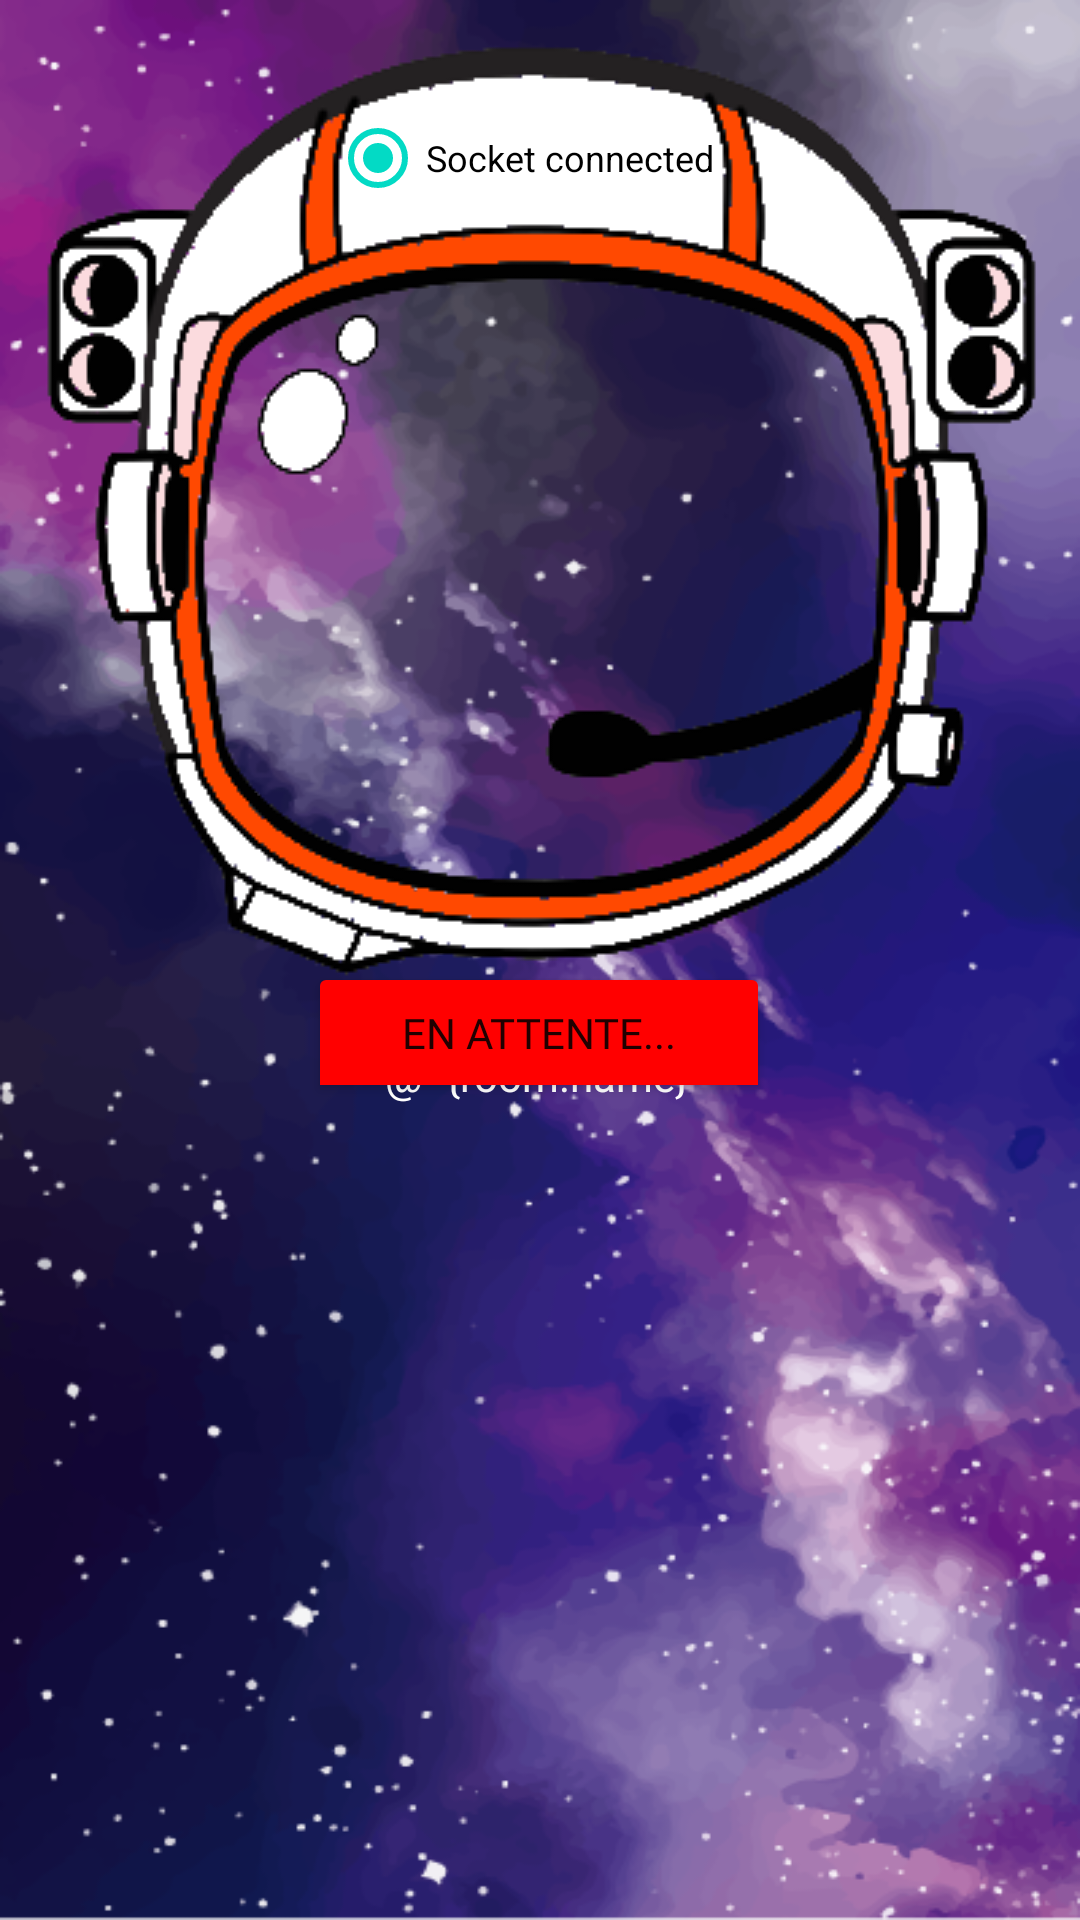

Reconstruct the res/layout file that produces this screen, plus the resources it refers to.
<!-- AndroidManifest.xml: application theme Theme.SpaceTeam -->
<!-- res/layout/activity_wating_room2.xml -->
<?xml version="1.0" encoding="utf-8"?>
<layout xmlns:android="http://schemas.android.com/apk/res/android"
    xmlns:app="http://schemas.android.com/apk/res-auto">

    <data>
        <variable
            name="room"
            type="com.android.example.spaceteam.Room" />
    </data>

    <android.support.constraint.ConstraintLayout
        xmlns:tools="http://schemas.android.com/tools"
        android:layout_width="match_parent"
        android:layout_height="match_parent"
        android:background="@drawable/fond_connexion"
        tools:context=".WatingRoom2">

        <ImageView
            android:id="@+id/imageView2"
            android:layout_width="wrap_content"
            android:layout_height="wrap_content"
            app:layout_constraintEnd_toEndOf="parent"
            app:layout_constraintHorizontal_bias="0.493"
            app:layout_constraintStart_toStartOf="parent"
            app:layout_constraintTop_toTopOf="parent"
            app:srcCompat="@drawable/astronaute" />

        <TextView
            android:id="@+id/roomName2"
            android:layout_width="wrap_content"
            android:layout_height="wrap_content"
            android:layout_marginBottom="272dp"
            android:fontFamily="@font/audiowide"
            android:text="@={room.name}"
            android:textColor="@color/white"
            app:layout_constraintBottom_toBottomOf="parent"
            app:layout_constraintEnd_toEndOf="parent"
            app:layout_constraintHorizontal_bias="0.496"
            app:layout_constraintStart_toStartOf="parent"
            app:layout_constraintTop_toBottomOf="@+id/joinRoomButton"
            app:layout_constraintVertical_bias="0.01999998" />

        <RadioButton
            android:id="@+id/radioButtonSocket2"
            android:layout_width="140dp"
            android:layout_height="23dp"
            android:checked="true"
            android:clickable="false"
            android:text="@string/SocketConnected"
            android:textAlignment="viewStart"
            android:textColorHighlight="#4CAF50"
            android:textColorHint="#4CAF50"
            android:textColorLink="#4CAF50"
            android:textSize="@dimen/MinTxtSize"
            app:layout_constraintBottom_toBottomOf="@+id/imageView2"
            app:layout_constraintEnd_toEndOf="@+id/imageView2"
            app:layout_constraintStart_toStartOf="@+id/imageView2"
            app:layout_constraintTop_toTopOf="@+id/imageView2"
            app:layout_constraintVertical_bias="0.13" />

        <ToggleButton
            android:id="@+id/ready_button"
            android:layout_width="154dp"
            android:layout_height="47dp"
            android:backgroundTint="@color/red"
            android:checked="false"
            android:fontFamily="@font/audiowide"
            android:textOff="@string/notReady"
            android:textOn="@string/ready"
            app:layout_constraintBottom_toTopOf="@+id/roomName2"
            app:layout_constraintEnd_toEndOf="parent"
            app:layout_constraintHorizontal_bias="0.498"
            app:layout_constraintStart_toStartOf="parent"
            app:layout_constraintTop_toBottomOf="@+id/imageView2" />

        <android.support.v7.widget.RecyclerView
            android:id="@+id/playersList"
            android:layout_width="0dp"
            android:layout_height="0dp"
            android:layout_marginStart="@dimen/defaultMargin"
            android:layout_marginTop="@dimen/defaultMargin"
            android:layout_marginEnd="@dimen/defaultMargin"
            android:layout_marginBottom="@dimen/defaultMargin"
            app:layout_constraintBottom_toBottomOf="parent"
            app:layout_constraintEnd_toEndOf="parent"
            app:layout_constraintStart_toStartOf="parent"
            app:layout_constraintTop_toBottomOf="@+id/roomName2" />

    </android.support.constraint.ConstraintLayout>
</layout>
<!-- resources referenced by this layout -->
<resources>
  <color name="red">#ff0000</color>
  <color name="white">#FFFFFFFF</color>
  <dimen name="MinTxtSize">12sp</dimen>
  <dimen name="defaultMargin">16sp</dimen>
  <!-- drawable astronaute: png bitmap (drawable, 49165 bytes) -->
  <!-- drawable fond_connexion: png bitmap (drawable, 267367 bytes) -->
  <string name="SocketConnected">Socket connected</string>
  <string name="notReady">En attente...</string>
  <string name="ready">Prêt</string>
  <style name="Theme.SpaceTeam" parent="Theme.AppCompat.Light.DarkActionBar">
          
          <item name="colorPrimary">@color/purple_500</item>
          <item name="colorPrimaryDark">@color/purple_700</item>
          <item name="colorAccent">@color/teal_200</item>
          
      </style>
  <color name="purple_500">#FF6200EE</color>
  <color name="purple_700">#FF3700B3</color>
  <color name="teal_200">#FF03DAC5</color>
</resources>
